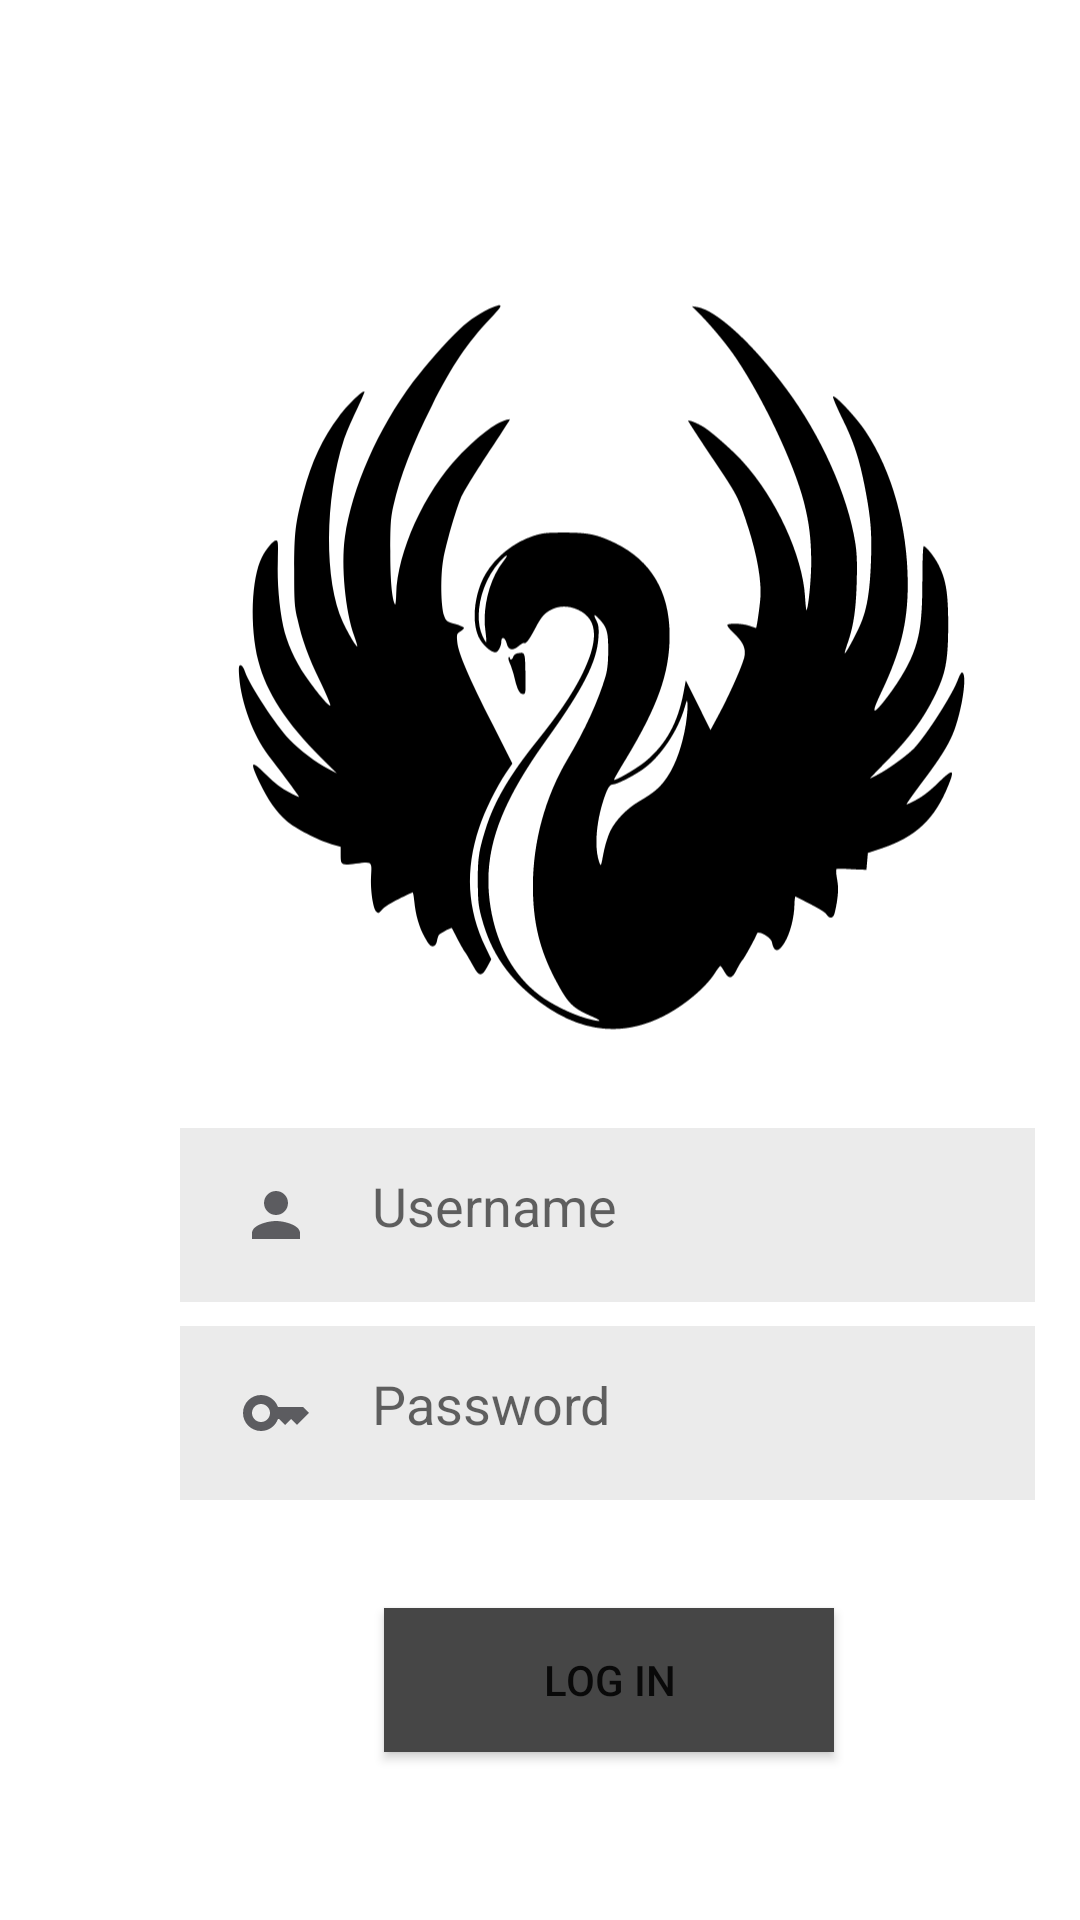

Reconstruct the res/layout file that produces this screen, plus the resources it refers to.
<!-- AndroidManifest.xml: application theme Theme.SwancloudAndroid -->
<!-- res/layout/activity_login.xml -->
<?xml version="1.0" encoding="utf-8"?>
<androidx.constraintlayout.widget.ConstraintLayout xmlns:android="http://schemas.android.com/apk/res/android"
    xmlns:app="http://schemas.android.com/apk/res-auto"
    xmlns:tools="http://schemas.android.com/tools"
    android:id="@+id/constaintLayout"
    android:layout_width="match_parent"
    android:layout_height="match_parent"
    tools:context=".LoginActivity">
    <ImageView
        android:id="@+id/imageView"
        android:layout_width="285dp"
        android:layout_height="260dp"
        android:layout_marginStart="60dp"
        android:layout_marginTop="92dp"
        app:layout_constraintStart_toStartOf="parent"
        app:layout_constraintTop_toTopOf="parent"
        app:layout_constraintLeft_toLeftOf="parent"
        app:layout_constraintRight_toRightOf="parent"
        app:srcCompat="@drawable/logo" />

    <EditText
        android:id="@+id/username_field"
        android:layout_width="285dp"
        android:layout_height="58dp"
        android:layout_marginTop="24dp"
        android:background="#1A424242"
        android:drawableLeft="@drawable/ic_baseline_person_24"
        android:drawablePadding="20dp"
        android:padding="20dp"
        android:hint="Username"
        android:ems="10"
        android:inputType="textEmailAddress"
        app:layout_constraintStart_toStartOf="@+id/imageView"
        app:layout_constraintTop_toBottomOf="@+id/imageView" />

    <EditText
        android:id="@+id/password_field"
        android:layout_width="285dp"
        android:layout_height="58dp"
        android:layout_marginTop="8dp"
        android:drawableLeft="@drawable/ic_baseline_key_24"
        android:background="#1A424242"
        android:hint="Password"
        android:drawablePadding="20dp"
        android:padding="20dp"
        android:ems="10"
        android:inputType="textPassword"
        app:layout_constraintStart_toStartOf="@+id/imageView"
        app:layout_constraintTop_toBottomOf="@+id/username_field" />

    <Button
        android:id="@+id/login_button"
        android:layout_width="150dp"
        android:layout_height="wrap_content"
        android:layout_marginStart="128dp"
        android:layout_marginTop="36dp"
        android:background="#464646"
        android:shadowColor="@color/black"
        android:text="Log in"
        app:layout_constraintStart_toStartOf="parent"
        app:layout_constraintTop_toBottomOf="@+id/password_field" />

</androidx.constraintlayout.widget.ConstraintLayout>
<!-- resources referenced by this layout -->
<resources>
  <!-- drawable ic_baseline_key_24 (drawable) -->
  <vector android:height="24dp" android:tint="#5C5C60"
      android:viewportHeight="24" android:viewportWidth="24"
      android:width="24dp" xmlns:android="http://schemas.android.com/apk/res/android">
      <path android:fillColor="@android:color/white" android:pathData="M21,10h-8.35C11.83,7.67 9.61,6 7,6c-3.31,0 -6,2.69 -6,6s2.69,6 6,6c2.61,0 4.83,-1.67 5.65,-4H13l2,2l2,-2l2,2l4,-4.04L21,10zM7,15c-1.65,0 -3,-1.35 -3,-3c0,-1.65 1.35,-3 3,-3s3,1.35 3,3C10,13.65 8.65,15 7,15z"/>
  </vector>
  <!-- drawable ic_baseline_person_24 (drawable) -->
  <vector android:height="24dp" android:tint="#5C5C60"
      android:viewportHeight="24" android:viewportWidth="24"
      android:width="24dp" xmlns:android="http://schemas.android.com/apk/res/android">
      <path android:fillColor="@android:color/white" android:pathData="M12,12c2.21,0 4,-1.79 4,-4s-1.79,-4 -4,-4 -4,1.79 -4,4 1.79,4 4,4zM12,14c-2.67,0 -8,1.34 -8,4v2h16v-2c0,-2.66 -5.33,-4 -8,-4z"/>
  </vector>
  <!-- drawable logo: vector/xml drawable (drawable, 6297 chars, omitted) -->
  <style name="Theme.SwancloudAndroid" parent="Theme.MaterialComponents.DayNight.DarkActionBar">
          
          <item name="colorPrimary">@color/purple_500</item>
          <item name="colorPrimaryVariant">@color/purple_700</item>
          <item name="colorOnPrimary">@color/white</item>
          
          <item name="colorSecondary">@color/teal_200</item>
          <item name="colorSecondaryVariant">@color/teal_700</item>
          <item name="colorOnSecondary">@color/black</item>
          
          <item name="android:statusBarColor">?attr/colorPrimaryVariant</item>
          
      </style>
  <!-- not gathered from this repository: default colours our renderer supplied (Android Studio template values) -->
  <color name="purple_500">#FF6200EE</color>
  <color name="purple_700">#FF3700B3</color>
  <color name="teal_200">#FF03DAC5</color>
  <color name="teal_700">#FF018786</color>
  <color name="black">#FF000000</color>
  <color name="white">#FFFFFFFF</color>
</resources>
